The GitHub repository selintoker/GeoGuesserAI contains a labelled image folder "dataset_visual_split" with 3 categories: Istanbul, nyc, Tokyo. Examples follow, each with its label.

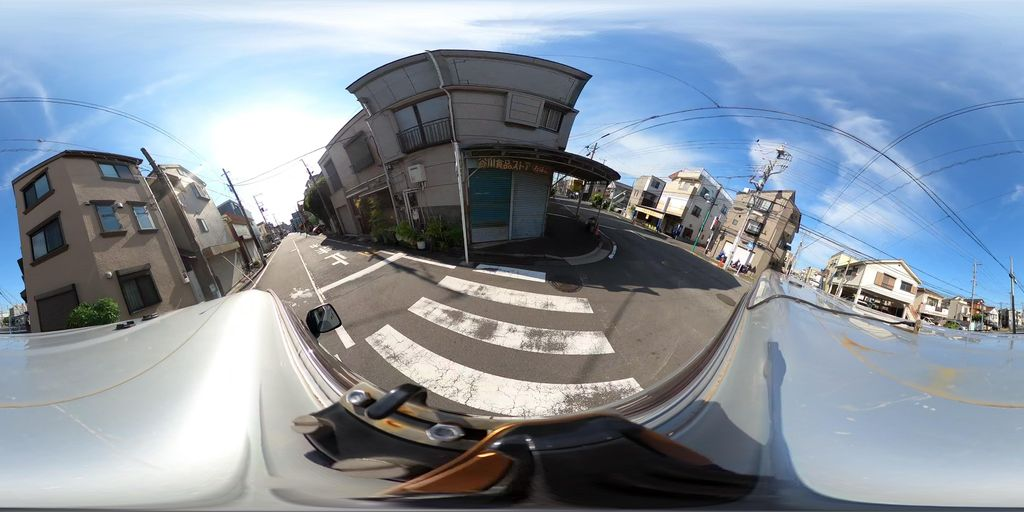
Label: Tokyo

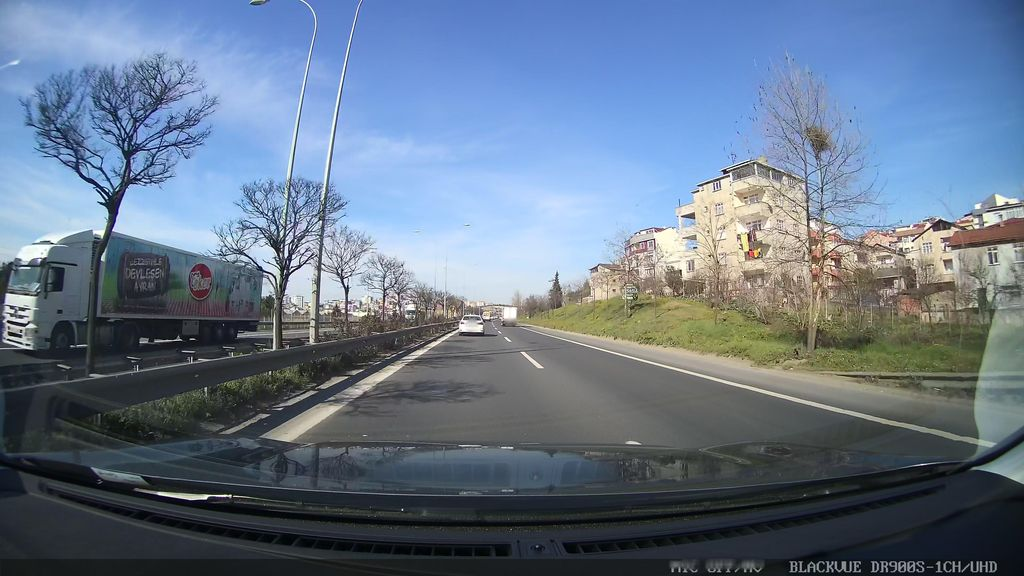
Label: Istanbul

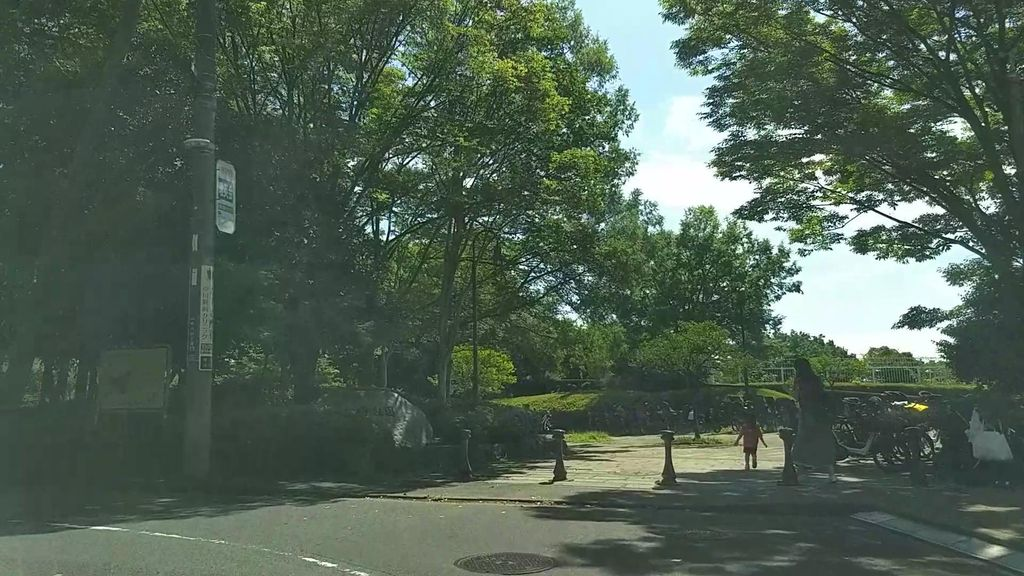
Label: Tokyo

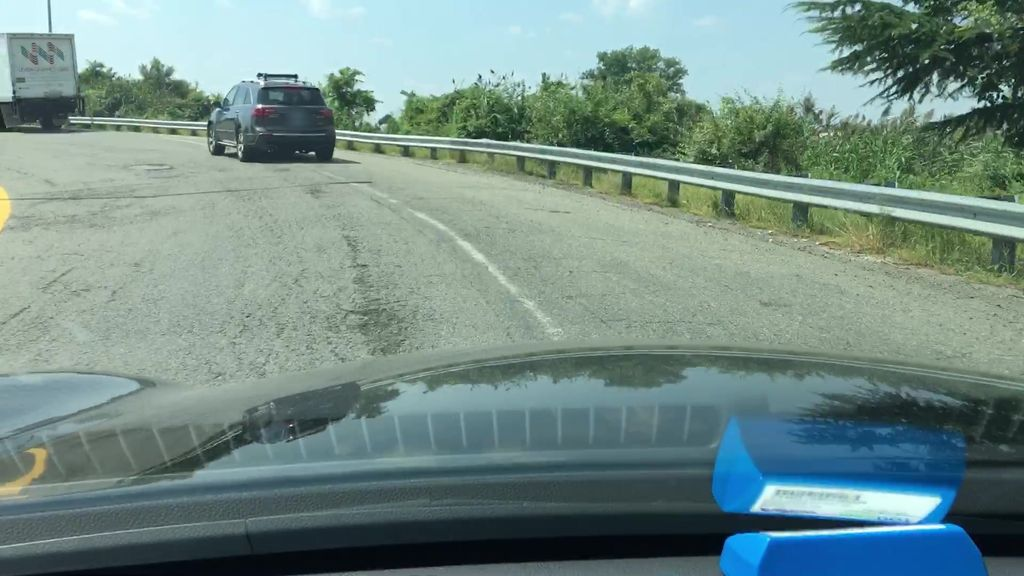
Label: nyc

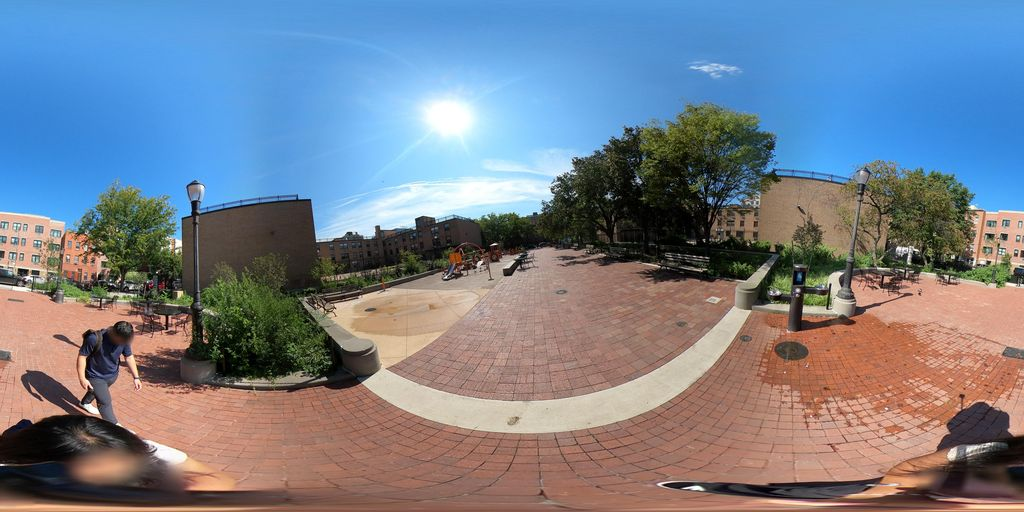
Label: nyc

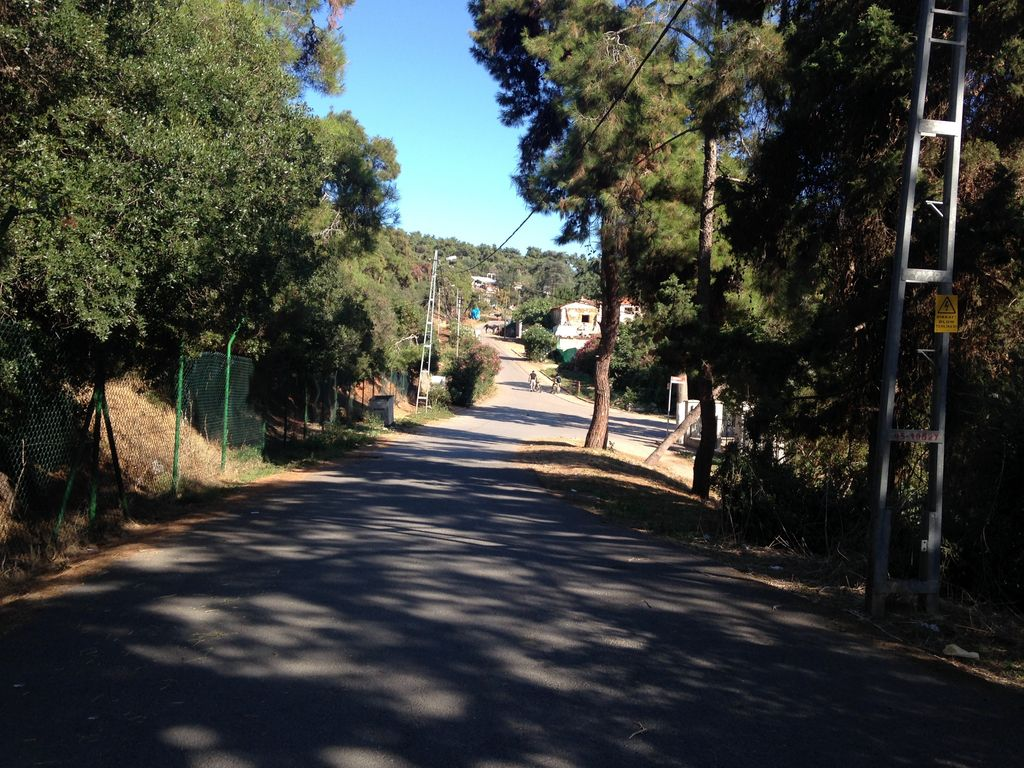
Label: Istanbul
